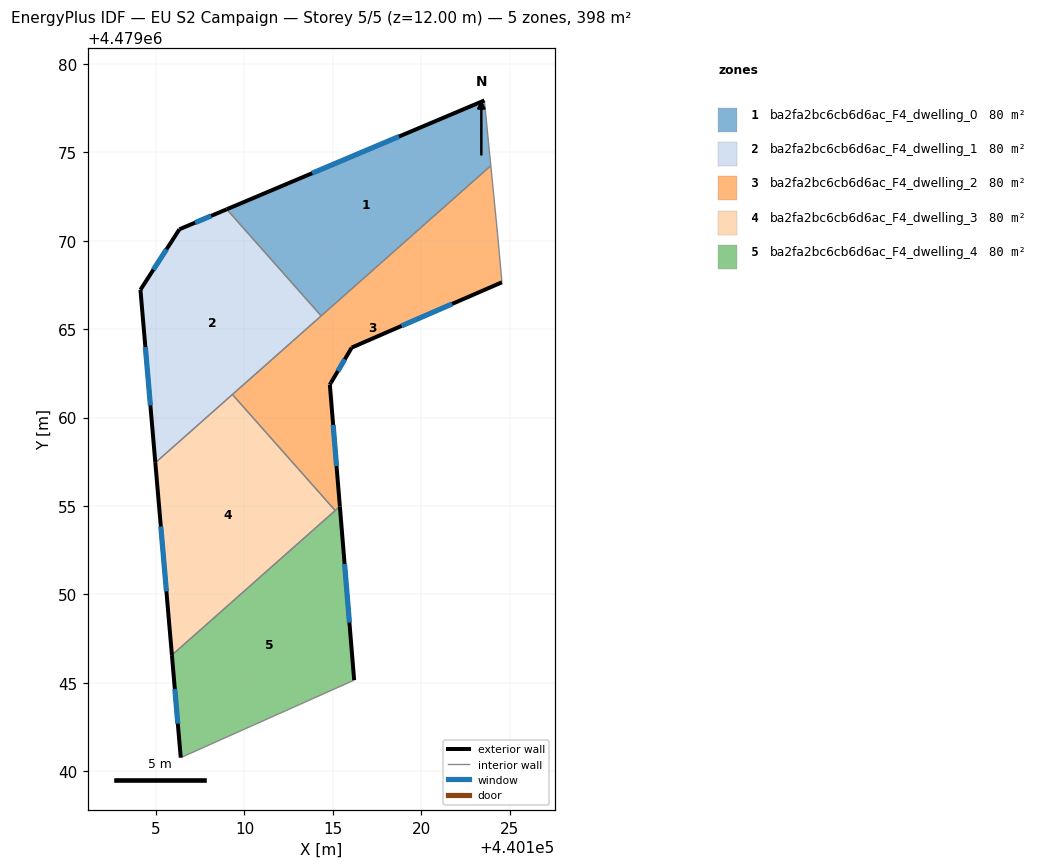
=== STOREY PLAN SPEC (per zone: floor XY polygon, exterior-wall plan segments, windows/doors) ===
zone 1: ba2fa2bc6cb6d6ac_F4_dwelling_0  (79.7 m²)
  floor: (440123.94, 4479074.25) (440123.57, 4479077.94) (440109.00, 4479071.79) (440114.34, 4479065.75)
  exterior wall: (440109.00, 4479071.79) – (440123.57, 4479077.94)  [15.8 m]
    window: (440113.83, 4479073.83) – (440118.74, 4479075.90)  [5.4 m²]
  interior walls: 3
zone 2: ba2fa2bc6cb6d6ac_F4_dwelling_1  (79.7 m²)
  floor: (440114.34, 4479065.75) (440109.00, 4479071.79) (440106.32, 4479070.65) (440104.11, 4479067.23) (440104.96, 4479057.44)
  exterior wall: (440104.11, 4479067.23) – (440106.32, 4479070.65)  [4.1 m]
    window: (440104.84, 4479068.36) – (440105.59, 4479069.52)  [1.4 m²]
  exterior wall: (440106.32, 4479070.65) – (440109.00, 4479071.79)  [2.9 m]
    window: (440107.21, 4479071.03) – (440108.11, 4479071.41)  [1.0 m²]
  exterior wall: (440104.96, 4479057.44) – (440104.11, 4479067.23)  [9.8 m]
    window: (440104.68, 4479060.69) – (440104.39, 4479063.99)  [3.3 m²]
  interior walls: 3
zone 3: ba2fa2bc6cb6d6ac_F4_dwelling_2  (79.7 m²)
  floor: (440115.40, 4479054.97) (440114.83, 4479061.86) (440114.89, 4479061.97) (440116.07, 4479063.96) (440124.57, 4479067.66) (440124.32, 4479070.40) (440123.94, 4479074.25) (440109.32, 4479061.31) (440115.13, 4479054.74)
  exterior wall: (440124.57, 4479067.66) – (440116.07, 4479063.96)  [9.3 m]
    window: (440121.75, 4479066.43) – (440118.89, 4479065.18)  [3.2 m²]
  exterior wall: (440116.07, 4479063.96) – (440114.89, 4479061.97)  [2.3 m]
    window: (440115.68, 4479063.30) – (440115.28, 4479062.63)  [0.8 m²]
  exterior wall: (440114.89, 4479061.97) – (440114.83, 4479061.86)  [0.1 m]
  exterior wall: (440114.83, 4479061.86) – (440115.40, 4479054.97)  [6.9 m]
    window: (440115.02, 4479059.58) – (440115.21, 4479057.26)  [2.4 m²]
  interior walls: 6
zone 4: ba2fa2bc6cb6d6ac_F4_dwelling_3  (79.7 m²)
  floor: (440115.13, 4479054.74) (440109.32, 4479061.31) (440104.96, 4479057.44) (440105.89, 4479046.56)
  exterior wall: (440105.89, 4479046.56) – (440104.96, 4479057.44)  [10.9 m]
    window: (440105.58, 4479050.17) – (440105.27, 4479053.84)  [3.7 m²]
  interior walls: 3
zone 5: ba2fa2bc6cb6d6ac_F4_dwelling_4  (79.7 m²)
  floor: (440116.21, 4479045.14) (440115.40, 4479054.97) (440105.89, 4479046.56) (440106.39, 4479040.76)
  exterior wall: (440115.40, 4479054.97) – (440116.21, 4479045.14)  [9.9 m]
    window: (440115.67, 4479051.72) – (440115.94, 4479048.40)  [3.4 m²]
  exterior wall: (440106.39, 4479040.76) – (440105.89, 4479046.56)  [5.8 m]
    window: (440106.23, 4479042.68) – (440106.06, 4479044.64)  [2.0 m²]
  interior walls: 3

=== DERIVED (storey summary) ===
Building: EU S2 Campaign
Storey: 5 of 5  (floor level z = 12.00 m)
Storey gross floor area: 398.3 m²
Zones on this storey: 5
  - ba2fa2bc6cb6d6ac_F4_dwelling_0: floor 79.7 m²; exterior wall 15.8 m (47.5 m²); 1 window(s) 5.4 m²; WWR 11.4%
  - ba2fa2bc6cb6d6ac_F4_dwelling_1: floor 79.7 m²; exterior wall 16.8 m (50.4 m²); 3 window(s) 5.7 m²; WWR 11.4%
  - ba2fa2bc6cb6d6ac_F4_dwelling_2: floor 79.7 m²; exterior wall 18.6 m (55.8 m²); 3 window(s) 6.3 m²; WWR 11.3%
  - ba2fa2bc6cb6d6ac_F4_dwelling_3: floor 79.7 m²; exterior wall 10.9 m (32.8 m²); 1 window(s) 3.7 m²; WWR 11.4%
  - ba2fa2bc6cb6d6ac_F4_dwelling_4: floor 79.7 m²; exterior wall 15.7 m (47.1 m²); 2 window(s) 5.3 m²; WWR 11.4%
Zone adjacency (shared interzone walls):
  - ba2fa2bc6cb6d6ac_F4_dwelling_0 ↔ ba2fa2bc6cb6d6ac_F4_dwelling_1
  - ba2fa2bc6cb6d6ac_F4_dwelling_0 ↔ ba2fa2bc6cb6d6ac_F4_dwelling_2
  - ba2fa2bc6cb6d6ac_F4_dwelling_1 ↔ ba2fa2bc6cb6d6ac_F4_dwelling_2
  - ba2fa2bc6cb6d6ac_F4_dwelling_1 ↔ ba2fa2bc6cb6d6ac_F4_dwelling_3
  - ba2fa2bc6cb6d6ac_F4_dwelling_2 ↔ ba2fa2bc6cb6d6ac_F4_dwelling_3
  - ba2fa2bc6cb6d6ac_F4_dwelling_2 ↔ ba2fa2bc6cb6d6ac_F4_dwelling_4
  - ba2fa2bc6cb6d6ac_F4_dwelling_3 ↔ ba2fa2bc6cb6d6ac_F4_dwelling_4